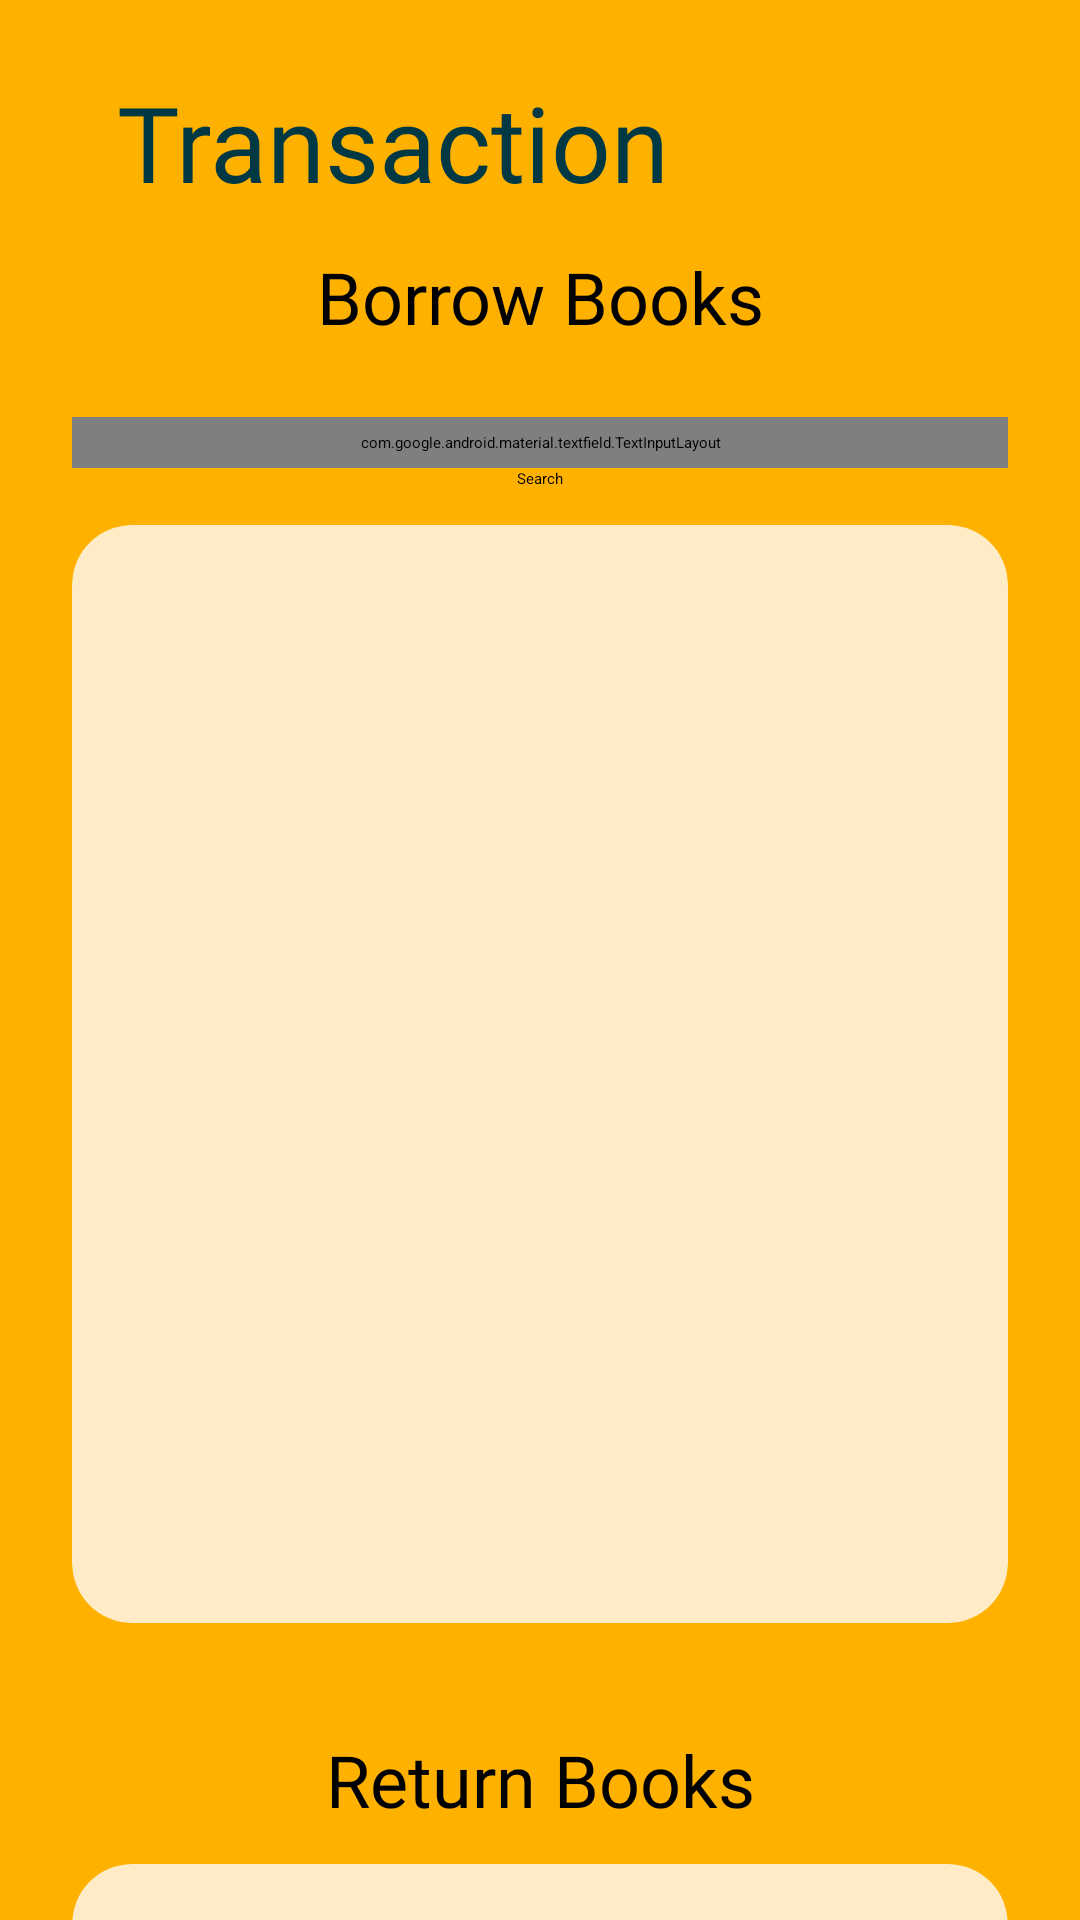

Layout XML and referenced resources for this Android screen:
<!-- AndroidManifest.xml: application theme Theme.LibraryApp -->
<!-- res/layout/fragment_transaction.xml -->
<?xml version="1.0" encoding="utf-8"?>
<ScrollView
    xmlns:android="http://schemas.android.com/apk/res/android"
    xmlns:tools="http://schemas.android.com/tools"
    android:layout_width="match_parent"
    android:layout_height="match_parent"
    xmlns:app="http://schemas.android.com/apk/res-auto"
    tools:context=".fragments.TransactionFragment"
    android:background="@color/honey_dew">

    <androidx.constraintlayout.widget.ConstraintLayout
        android:layout_width="match_parent"
        android:layout_height="wrap_content">
        <androidx.appcompat.widget.AppCompatTextView
            android:id="@+id/transaction_text"
            android:layout_width="match_parent"
            android:layout_height="wrap_content"
            app:layout_constraintTop_toTopOf="parent"
            app:layout_constraintStart_toStartOf="parent"
            app:layout_constraintEnd_toEndOf="parent"
            android:paddingHorizontal="15dp"
            android:layout_weight="1"
            android:text="@string/transaction"
            android:textAlignment="textStart"
            android:textColor="@color/midnight_green_eagle_green"
            android:textSize="35sp"
            app:fontFamily="@font/nunito_extrabold"
            android:layout_marginTop="24dp"
            android:layout_marginHorizontal="24dp"/>

        <TextView
            android:layout_width="match_parent"
            android:layout_height="wrap_content"
            android:id="@+id/borrow_books_text"
            android:text="@string/borrow_books"
            android:fontFamily="@font/nunito_bold"
            android:textSize="24sp"
            android:layout_marginHorizontal="24dp"
            android:textAlignment="center"
            android:layout_marginTop="12dp"
            app:layout_constraintTop_toBottomOf="@id/transaction_text"
            app:layout_constraintStart_toStartOf="parent"
            app:layout_constraintEnd_toEndOf="parent"/>

        <com.google.android.material.textfield.TextInputLayout
            android:id="@+id/search_book_input_layout"
            style="@style/Widget.MaterialComponents.TextInputLayout.FilledBox.Dense"
            android:layout_width="match_parent"
            android:layout_height="wrap_content"
            android:padding="5dp"
            app:endIconMode="clear_text"
            android:layout_marginTop="24dp"
            android:layout_marginHorizontal="24dp"
            app:layout_constraintEnd_toEndOf="parent"
            app:layout_constraintStart_toStartOf="parent"
            app:layout_constraintTop_toBottomOf="@id/borrow_books_text">

            <com.google.android.material.textfield.TextInputEditText
                android:id="@+id/search_book_input_edit_text"
                android:layout_width="match_parent"
                android:layout_height="match_parent"
                android:fontFamily="@font/nunito_extrabold"
                android:hint="@string/search_book"
                android:maxLines="1"/>

        </com.google.android.material.textfield.TextInputLayout>
        <androidx.appcompat.widget.AppCompatButton
            android:id="@+id/btn_search"
            android:layout_width="wrap_content"
            android:layout_height="wrap_content"
            app:layout_constraintTop_toBottomOf="@id/search_book_input_layout"
            app:layout_constraintStart_toStartOf="parent"
            app:layout_constraintEnd_toEndOf="parent"
            android:text="@string/search"/>


        <androidx.cardview.widget.CardView
            android:id="@+id/book_list_card_view"
            android:layout_width="match_parent"
            android:layout_height="wrap_content"
            app:cardBackgroundColor="@color/blanched_almond"
            app:cardCornerRadius="20dp"
            android:layout_marginTop="12dp"
            android:layout_marginHorizontal="24dp"
            app:layout_constraintEnd_toEndOf="parent"
            app:layout_constraintTop_toBottomOf="@id/btn_search">

            <androidx.recyclerview.widget.RecyclerView
                android:id="@+id/book_list_recycler"
                android:layout_width="match_parent"
                android:layout_height="330dp"
                android:layout_marginVertical="18dp"
                android:layout_marginHorizontal="24dp"
                app:layout_constraintTop_toBottomOf="@id/btn_search"
                app:layout_constraintStart_toStartOf="parent"
                app:layout_constraintEnd_toEndOf="parent"
                app:layout_constraintBottom_toBottomOf="parent"/>

        </androidx.cardview.widget.CardView>

        <TextView
            android:layout_width="match_parent"
            android:layout_height="wrap_content"
            android:id="@+id/return_books_text"
            android:text="@string/return_books"
            android:fontFamily="@font/nunito_bold"
            android:textSize="24sp"
            android:layout_marginHorizontal="24dp"
            android:textAlignment="center"
            android:layout_marginTop="36dp"
            app:layout_constraintTop_toBottomOf="@id/book_list_card_view"
            app:layout_constraintStart_toStartOf="parent"
            app:layout_constraintEnd_toEndOf="parent"/>

        <androidx.cardview.widget.CardView
            android:id="@+id/return_book_list_card_view"
            android:layout_width="match_parent"
            android:layout_height="wrap_content"
            app:cardBackgroundColor="@color/blanched_almond"
            app:cardCornerRadius="20dp"
            android:layout_marginTop="12dp"
            android:layout_marginHorizontal="24dp"
            android:layout_marginBottom="200dp"
            app:layout_constraintStart_toStartOf="parent"
            app:layout_constraintEnd_toEndOf="parent"
            app:layout_constraintBottom_toBottomOf="parent"
            app:layout_constraintTop_toBottomOf="@id/return_books_text">

            <androidx.recyclerview.widget.RecyclerView
                android:id="@+id/return_book_list_recycler"
                android:layout_width="match_parent"
                android:layout_height="330dp"
                android:layout_marginVertical="18dp"
                android:layout_marginHorizontal="24dp"
                app:layout_constraintTop_toBottomOf="@id/btn_search"
                app:layout_constraintStart_toStartOf="parent"
                app:layout_constraintEnd_toEndOf="parent"
                app:layout_constraintBottom_toBottomOf="parent"/>

        </androidx.cardview.widget.CardView>

    </androidx.constraintlayout.widget.ConstraintLayout>
</ScrollView>
<!-- resources referenced by this layout -->
<resources>
  <color name="blanched_almond">#FFEBC6</color>
  <color name="honey_dew">#FFB100</color>
  <color name="midnight_green_eagle_green">#003844</color>
  <string name="borrow_books">Borrow Books</string>
  <string name="return_books">Return Books</string>
  <string name="search">Search</string>
  <string name="search_book">Search Book</string>
  <string name="transaction">Transaction</string>
</resources>
